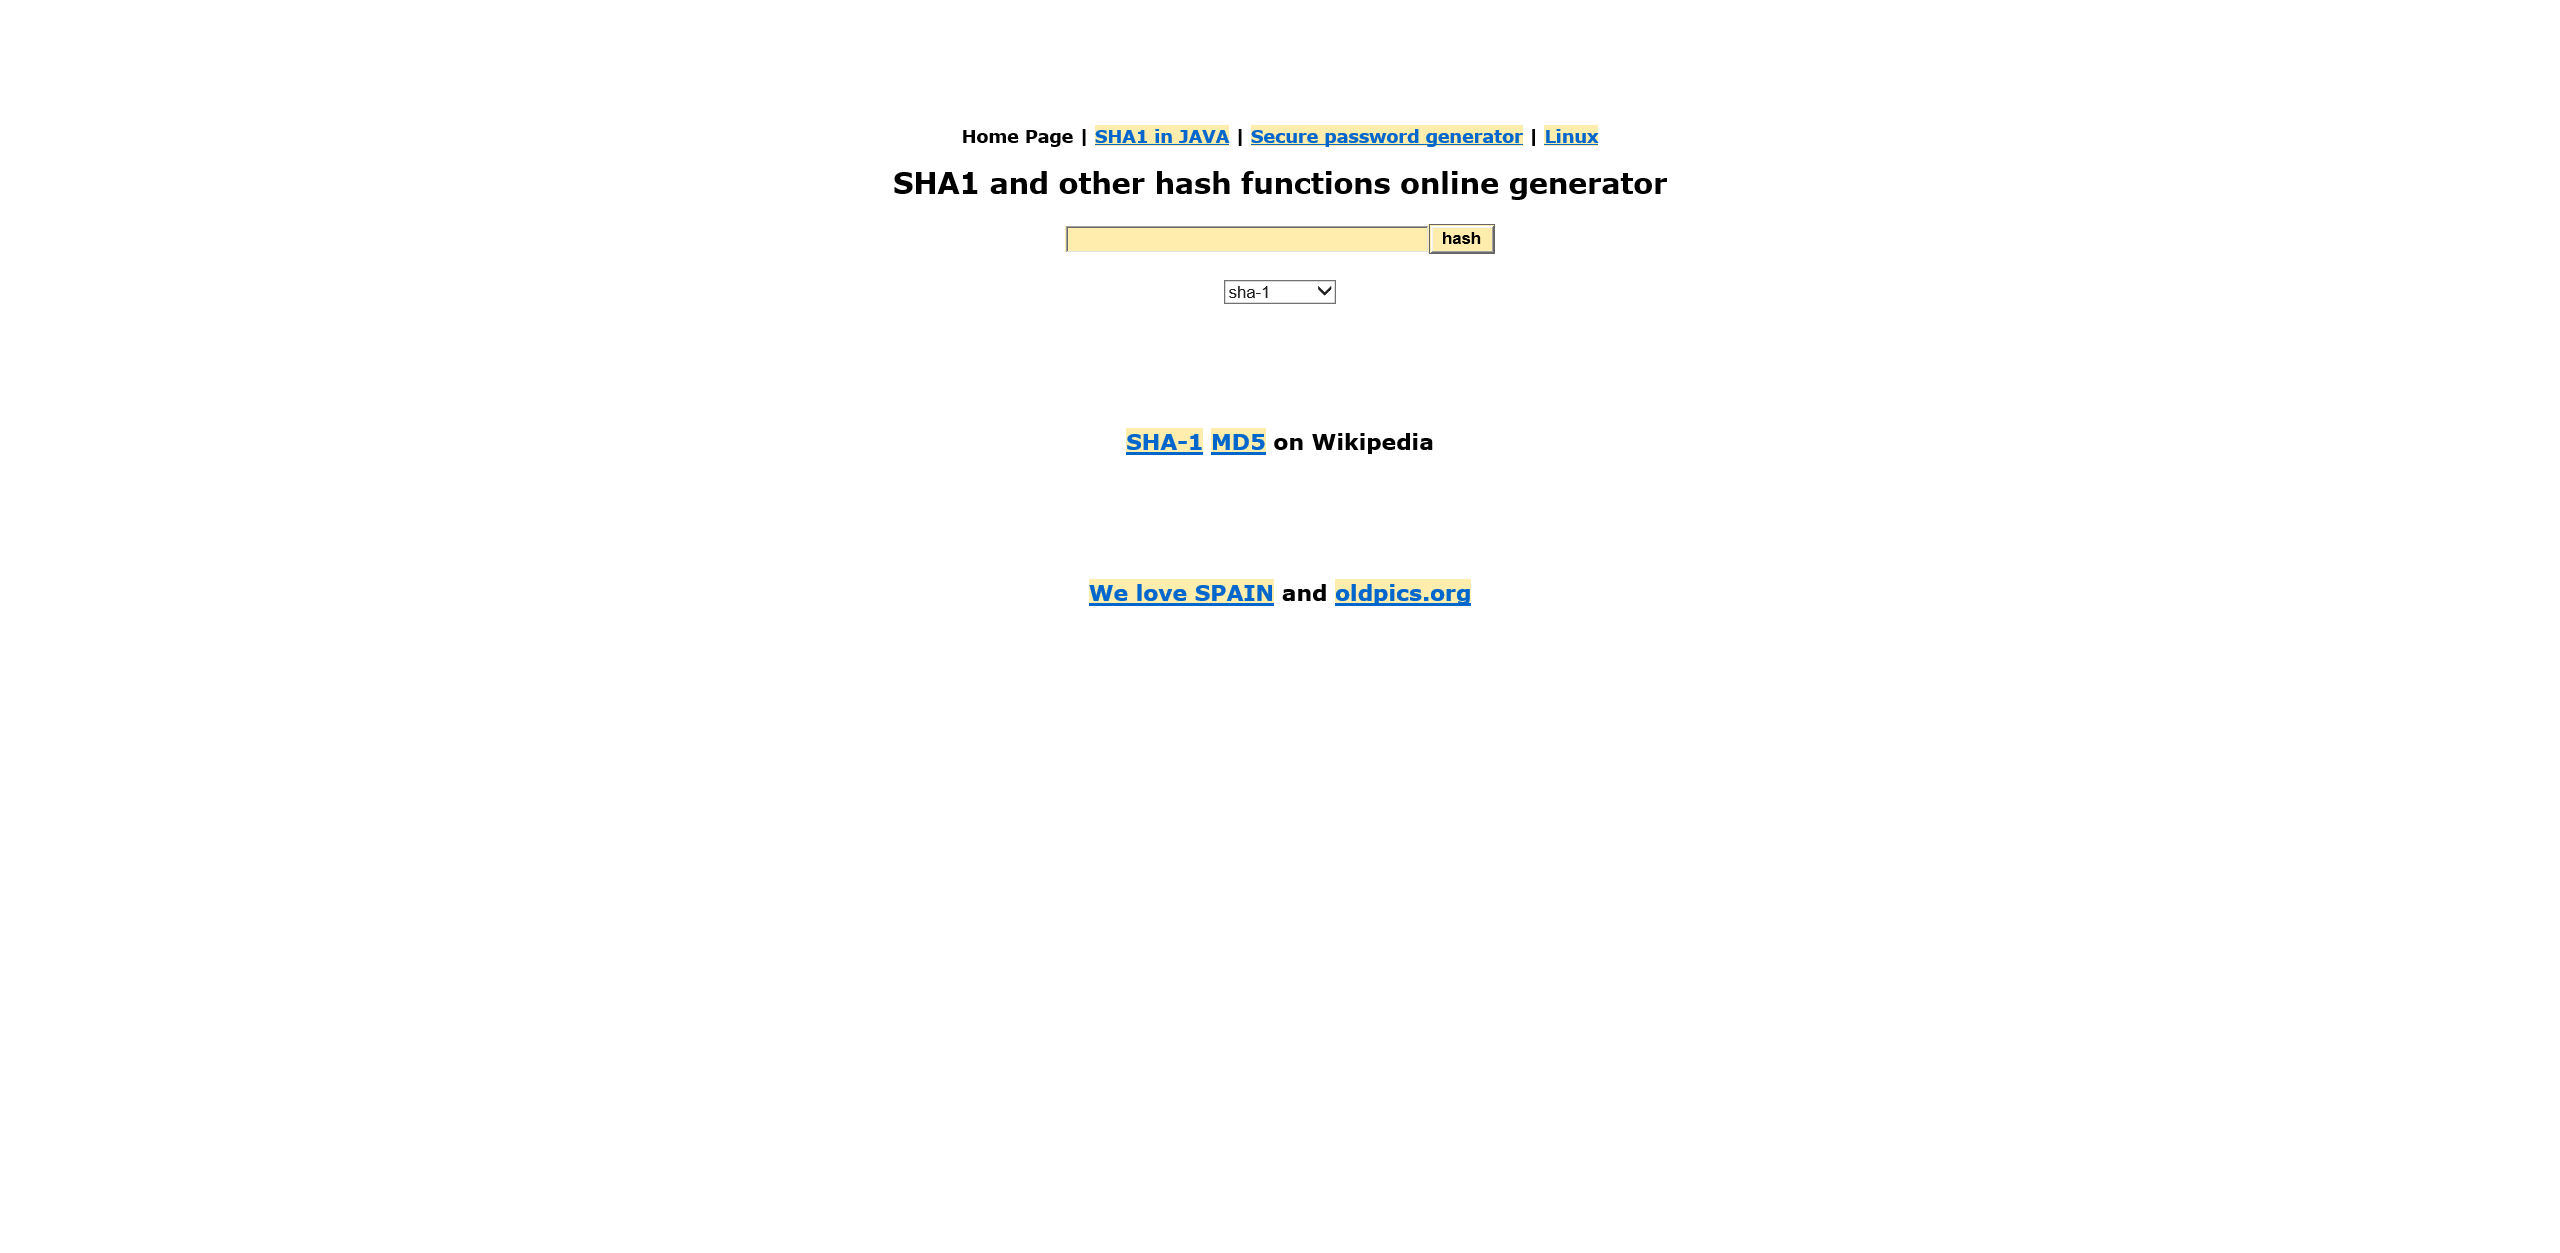
Task: Excersise for the RPA Testing course
Workflow: Main

Step 1: Use Browser IE: SHA1 online in window 'SHA1 online'

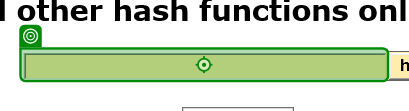
Step 2: type [inputText] into 'INPUT textToHashId'

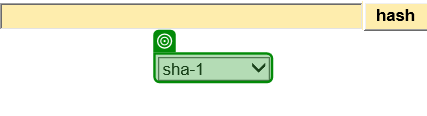
Step 3: select [inputType] in 'sha-1'

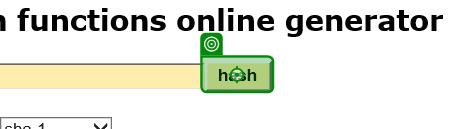
Step 4: click on 'hash'

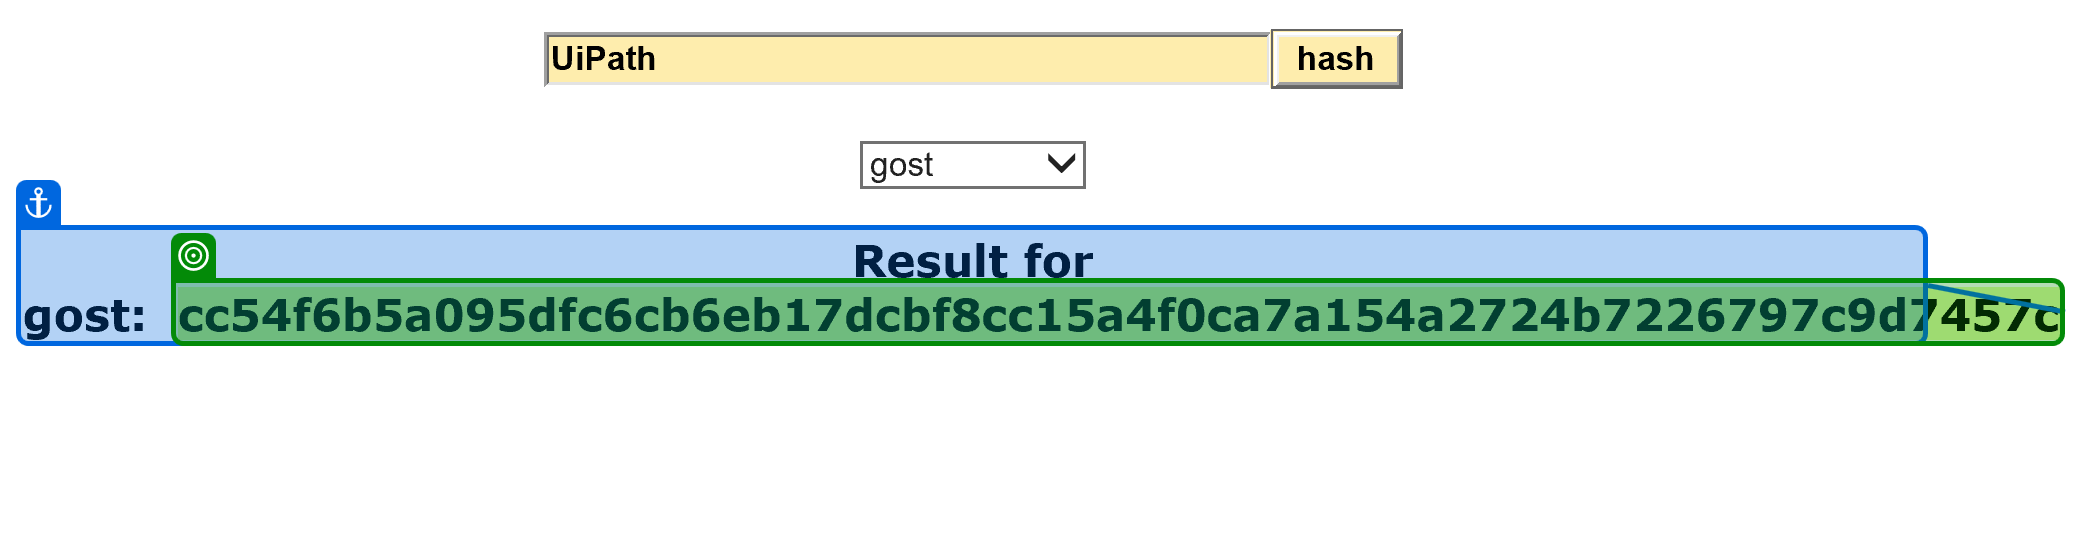
Step 5: get-text from 'Result for'